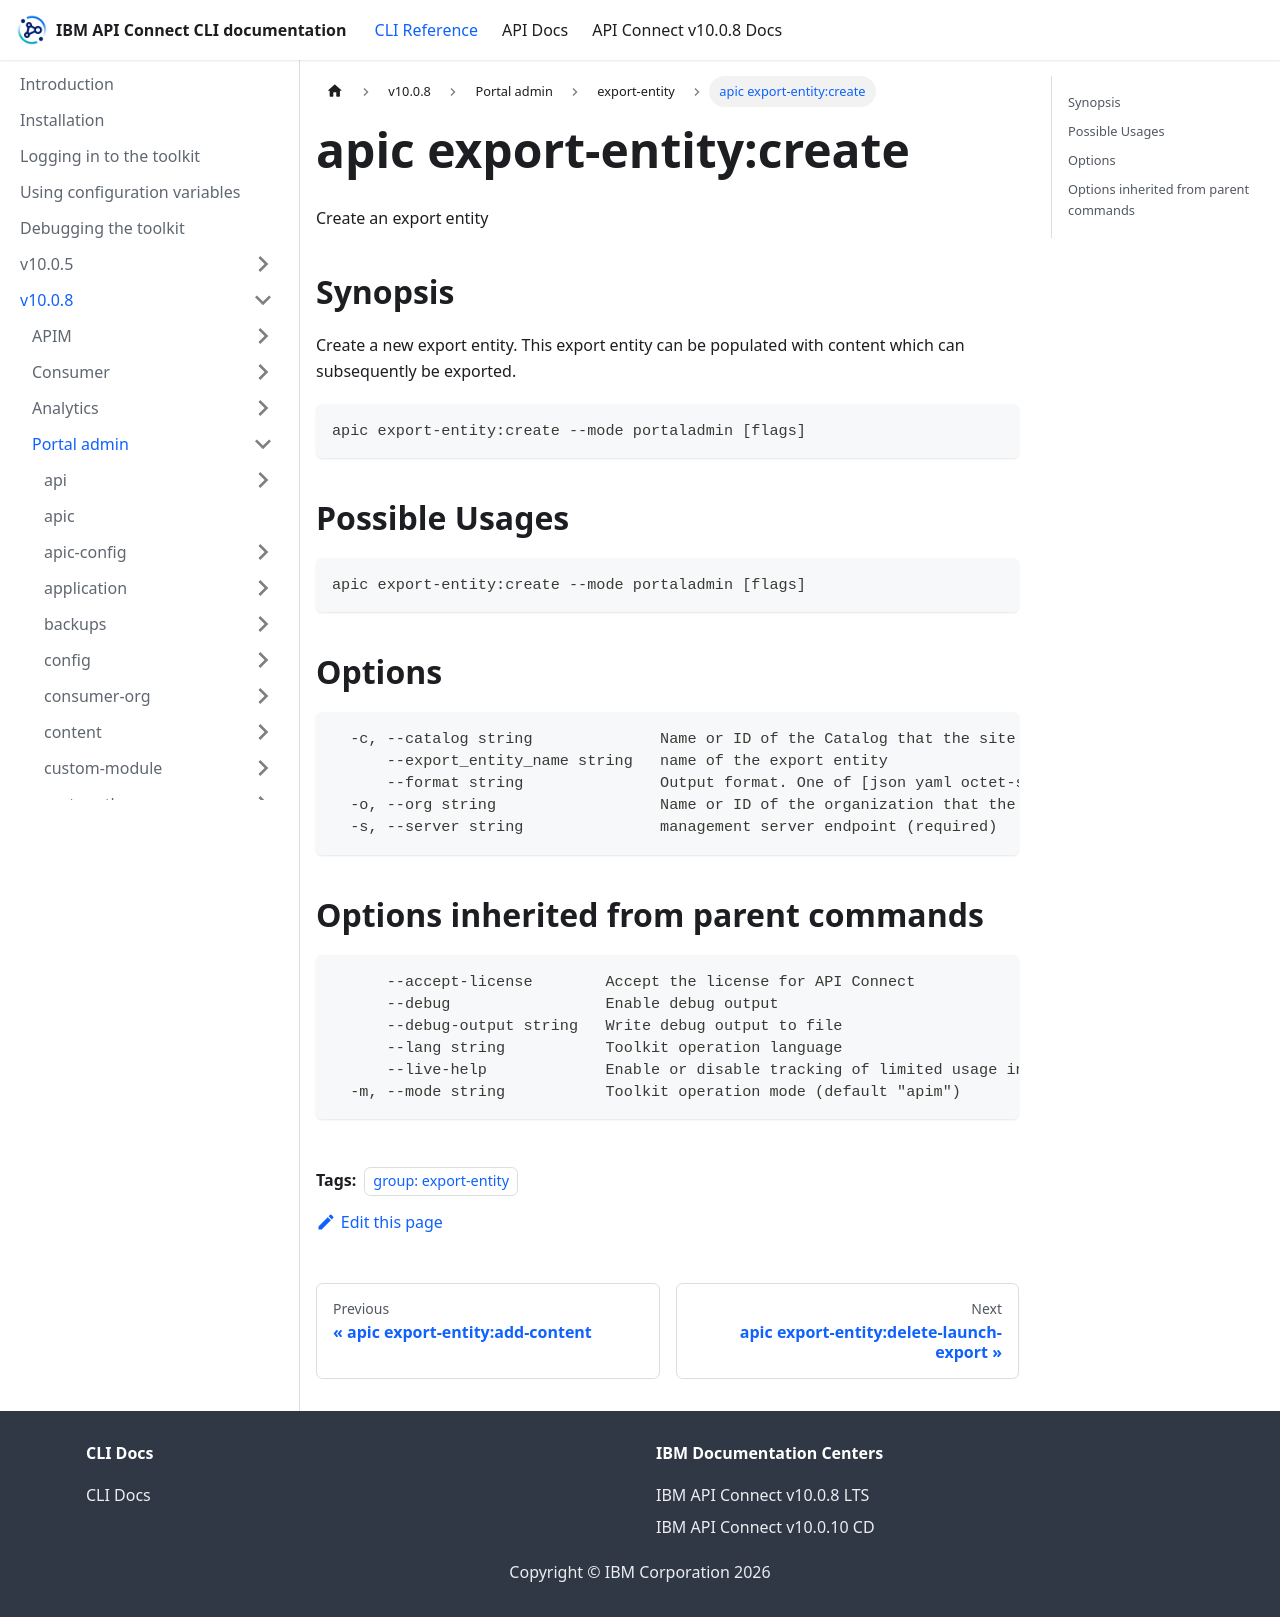

repository: ibm-apiconnect/clidocs · page: docs/v1008/portaladmin/export-entity/apic_export-entity_create.html · generator: docusaurus

---
tags:
- "group: export-entity"
---
# apic export-entity:create

Create an export entity

## Synopsis

Create a new export entity. This export entity can be populated with content which can subsequently be exported.

```
apic export-entity:create --mode portaladmin [flags]
```

## Possible Usages

```
apic export-entity:create --mode portaladmin [flags]
```

## Options

```
  -c, --catalog string              Name or ID of the Catalog that the site belongs to. (required)
      --export_entity_name string   name of the export entity
      --format string               Output format. One of [json yaml octet-stream go-template=... go-template-file=...], defaults to yaml.
  -o, --org string                  Name or ID of the organization that the catalog belongs to. (required)
  -s, --server string               management server endpoint (required)
```

## Options inherited from parent commands

```
      --accept-license        Accept the license for API Connect
      --debug                 Enable debug output
      --debug-output string   Write debug output to file
      --lang string           Toolkit operation language
      --live-help             Enable or disable tracking of limited usage information
  -m, --mode string           Toolkit operation mode (default "apim")
```
